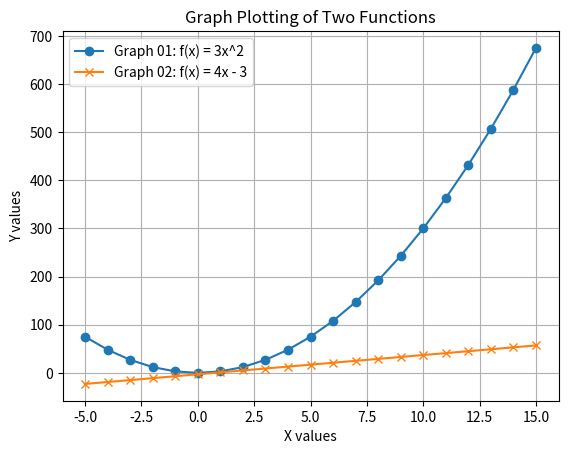

The matplotlib source for this figure:
# [redacted]
# [redacted]

## Title: Graph Plotting
## Description: This script generates and plots two mathematical functions on the same graph.

# Import the matplotlib.pyplot module for plotting graph
import matplotlib.pyplot as plt

# Initialize an empty list to store x values
x = []
# Loop through the range from -5 to 15
for i in range(-5, 16):
    # Append each value to the x list
    x.append(i)


def graph01():
    """
    Generate y values for the function 3x^2.

    Returns:
        list: A list of y values corresponding to the x values.
    """
    # Initialize an empty list to store y values
    y = []
    # Loop through each value in the x list
    for j in x:
        # Calculate the function value for 3x^2
        fx = 3 * j ** 2
        # Append the calculated value to the y list
        y.append(fx)
    # Return the list of y values
    return y


def graph02():
    """
    Generate y values for the function 4x - 3.

    Returns:
        list: A list of y values corresponding to the x values.
    """
    # Initialize an empty list to store y values
    y = []
    # Loop through each value in the x list
    for j in x:
        # Calculate the function value for 4x - 3
        fx = 4 * j - 3
        # Append the calculated value to the y list
        y.append(fx)
    # Return the list of y values
    return y


# Only runs when executed directly, not when imported in another file.
if __name__ == "__main__":
    # Plot the first graph with a label and markers
    plt.plot(x, graph01(), label="Graph 01: f(x) = 3x^2", marker='o')
    # Plot the second graph with a label and markers
    plt.plot(x, graph02(), label="Graph 02: f(x) = 4x - 3", marker='x')
    # Add a title to the graph
    plt.title("Graph Plotting of Two Functions")
    # Label the x-axis
    plt.xlabel("X values")
    # Label the y-axis
    plt.ylabel("Y values")
    # Display the legend
    plt.legend()
    # Add a grid to the graph
    plt.grid(True)
    # Show the plot
    plt.show()
